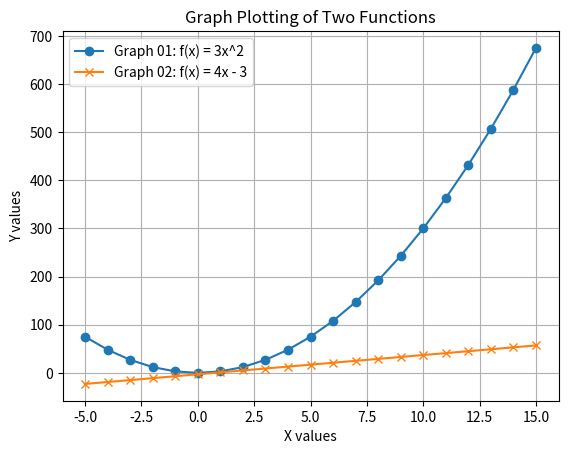

The matplotlib source for this figure:
# [redacted]
# [redacted]

## Title: Graph Plotting
## Description: This script generates and plots two mathematical functions on the same graph.

# Import the matplotlib.pyplot module for plotting graph
import matplotlib.pyplot as plt

# Initialize an empty list to store x values
x = []
# Loop through the range from -5 to 15
for i in range(-5, 16):
    # Append each value to the x list
    x.append(i)


def graph01():
    """
    Generate y values for the function 3x^2.

    Returns:
        list: A list of y values corresponding to the x values.
    """
    # Initialize an empty list to store y values
    y = []
    # Loop through each value in the x list
    for j in x:
        # Calculate the function value for 3x^2
        fx = 3 * j ** 2
        # Append the calculated value to the y list
        y.append(fx)
    # Return the list of y values
    return y


def graph02():
    """
    Generate y values for the function 4x - 3.

    Returns:
        list: A list of y values corresponding to the x values.
    """
    # Initialize an empty list to store y values
    y = []
    # Loop through each value in the x list
    for j in x:
        # Calculate the function value for 4x - 3
        fx = 4 * j - 3
        # Append the calculated value to the y list
        y.append(fx)
    # Return the list of y values
    return y


# Only runs when executed directly, not when imported in another file.
if __name__ == "__main__":
    # Plot the first graph with a label and markers
    plt.plot(x, graph01(), label="Graph 01: f(x) = 3x^2", marker='o')
    # Plot the second graph with a label and markers
    plt.plot(x, graph02(), label="Graph 02: f(x) = 4x - 3", marker='x')
    # Add a title to the graph
    plt.title("Graph Plotting of Two Functions")
    # Label the x-axis
    plt.xlabel("X values")
    # Label the y-axis
    plt.ylabel("Y values")
    # Display the legend
    plt.legend()
    # Add a grid to the graph
    plt.grid(True)
    # Show the plot
    plt.show()
